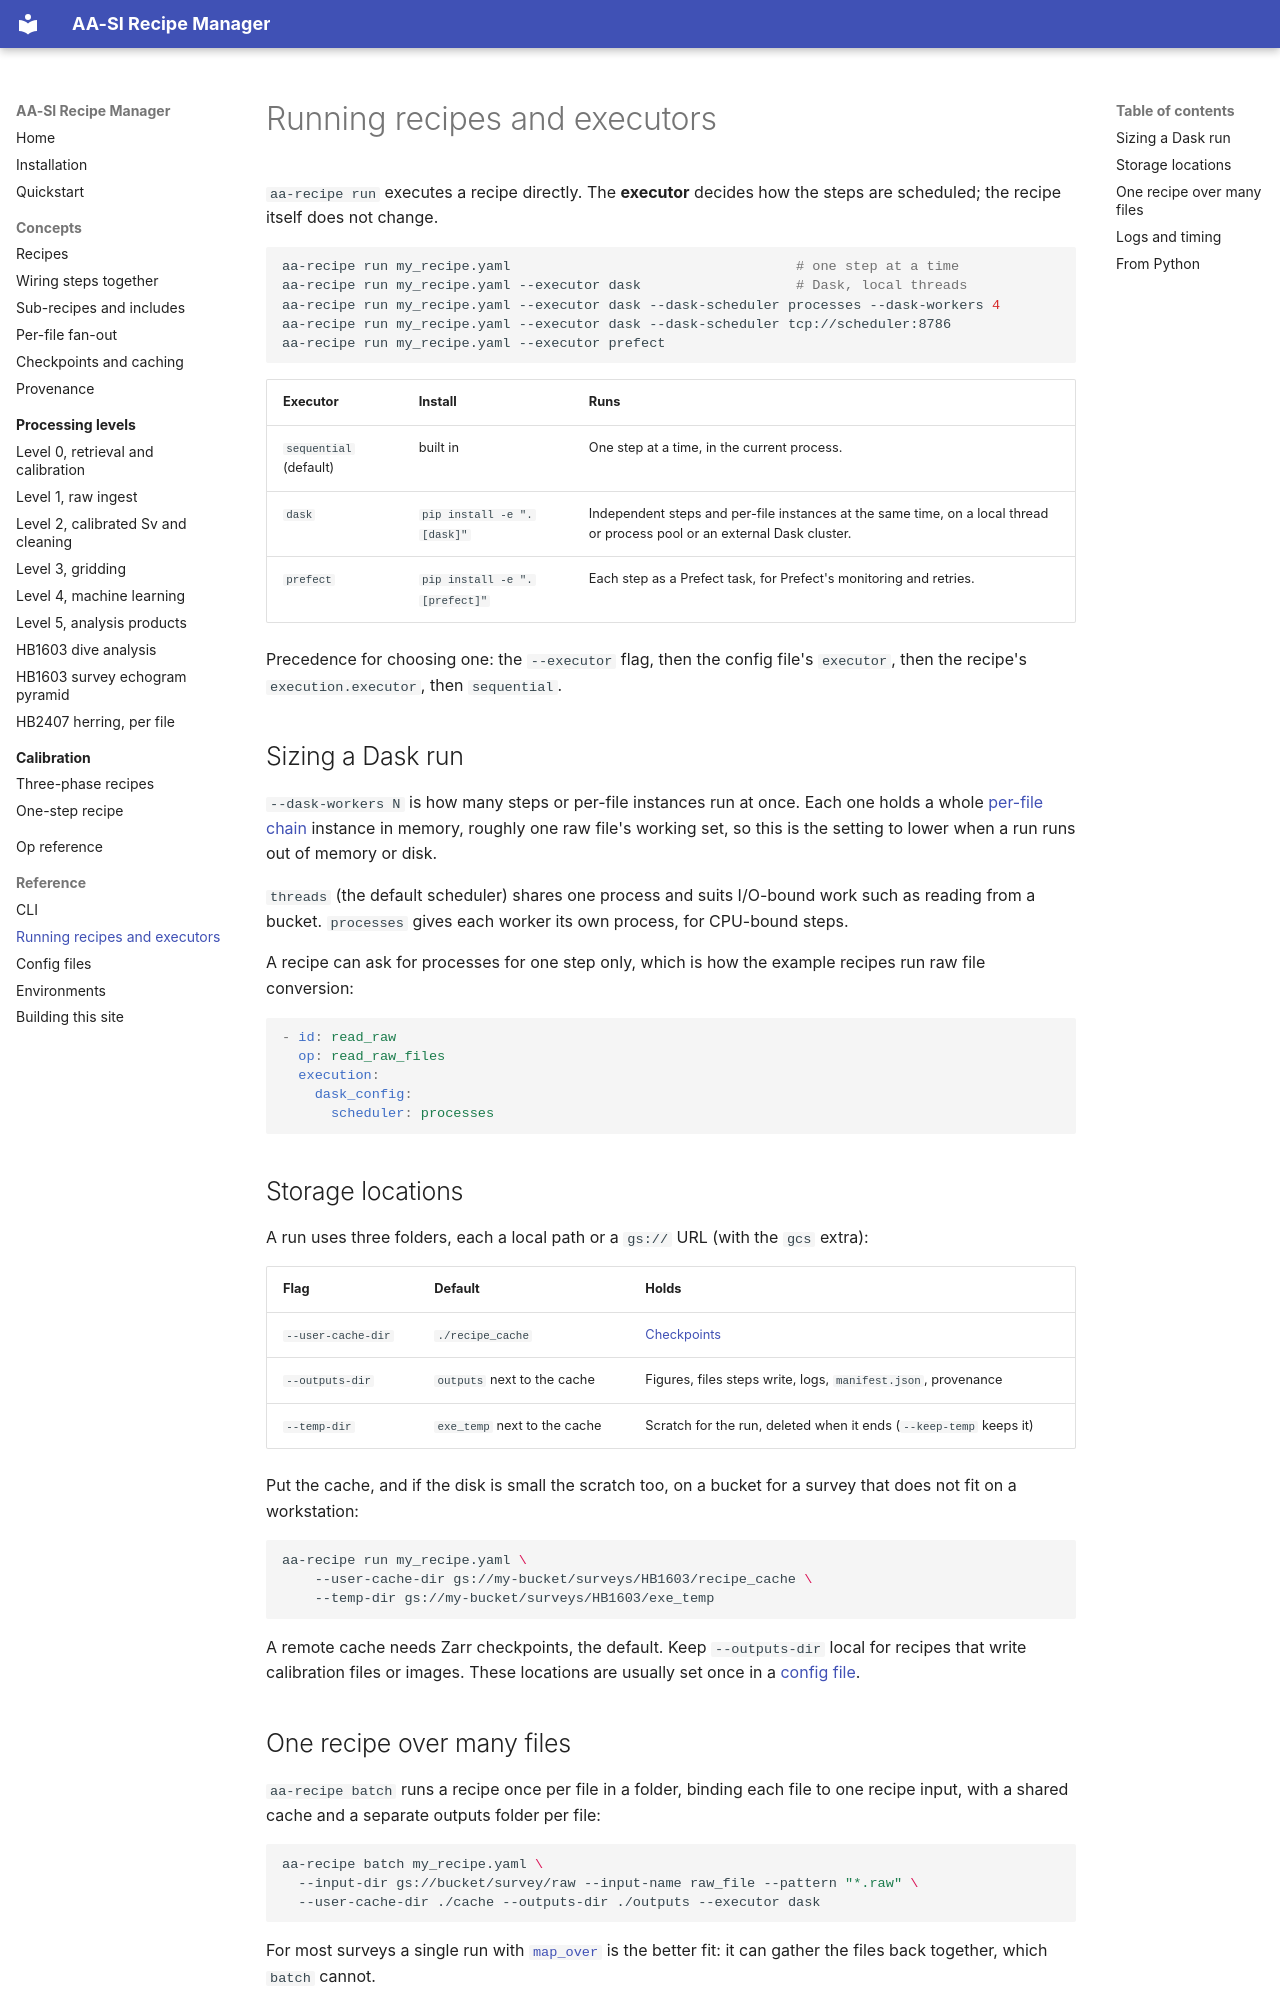

repository: BLayman-NOAA/AA-SI_recipe_manager · page: reference/executors/index.html · generator: mkdocs

# Running recipes and executors

`aa-recipe run` executes a recipe directly. The **executor** decides how the
steps are scheduled; the recipe itself does not change.

```bash
aa-recipe run my_recipe.yaml                                   # one step at a time
aa-recipe run my_recipe.yaml --executor dask                   # Dask, local threads
aa-recipe run my_recipe.yaml --executor dask --dask-scheduler processes --dask-workers 4
aa-recipe run my_recipe.yaml --executor dask --dask-scheduler tcp://scheduler:8786
aa-recipe run my_recipe.yaml --executor prefect
```

| Executor | Install | Runs |
| --- | --- | --- |
| `sequential` (default) | built in | One step at a time, in the current process. |
| `dask` | `pip install -e ".[dask]"` | Independent steps and per-file instances at the same time, on a local thread or process pool or an external Dask cluster. |
| `prefect` | `pip install -e ".[prefect]"` | Each step as a Prefect task, for Prefect's monitoring and retries. |

Precedence for choosing one: the `--executor` flag, then the config file's
`executor`, then the recipe's `execution.executor`, then `sequential`.

## Sizing a Dask run

`--dask-workers N` is how many steps or per-file instances run at once. Each
one holds a whole [per-file chain](../concepts/fan-out.md) instance in memory,
roughly one raw file's working set, so this is the setting to lower when a run
runs out of memory or disk.

`threads` (the default scheduler) shares one process and suits I/O-bound work
such as reading from a bucket. `processes` gives each worker its own process,
for CPU-bound steps.

A recipe can ask for processes for one step only, which is how the example
recipes run raw file conversion:

```yaml
- id: read_raw
  op: read_raw_files
  execution:
    dask_config:
      scheduler: processes
```

## Storage locations

A run uses three folders, each a local path or a `gs://` URL (with the `gcs`
extra):

| Flag | Default | Holds |
| --- | --- | --- |
| `--user-cache-dir` | `./recipe_cache` | [Checkpoints](../concepts/caching.md) |
| `--outputs-dir` | `outputs` next to the cache | Figures, files steps write, logs, `manifest.json`, provenance |
| `--temp-dir` | `exe_temp` next to the cache | Scratch for the run, deleted when it ends (`--keep-temp` keeps it) |

Put the cache, and if the disk is small the scratch too, on a bucket for a
survey that does not fit on a workstation:

```bash
aa-recipe run my_recipe.yaml \
    --user-cache-dir gs://my-bucket/surveys/HB1603/recipe_cache \
    --temp-dir gs://my-bucket/surveys/HB1603/exe_temp
```

A remote cache needs Zarr checkpoints, the default. Keep `--outputs-dir`
local for recipes that write calibration files or images. These locations are
usually set once in a [config file](config.md).
